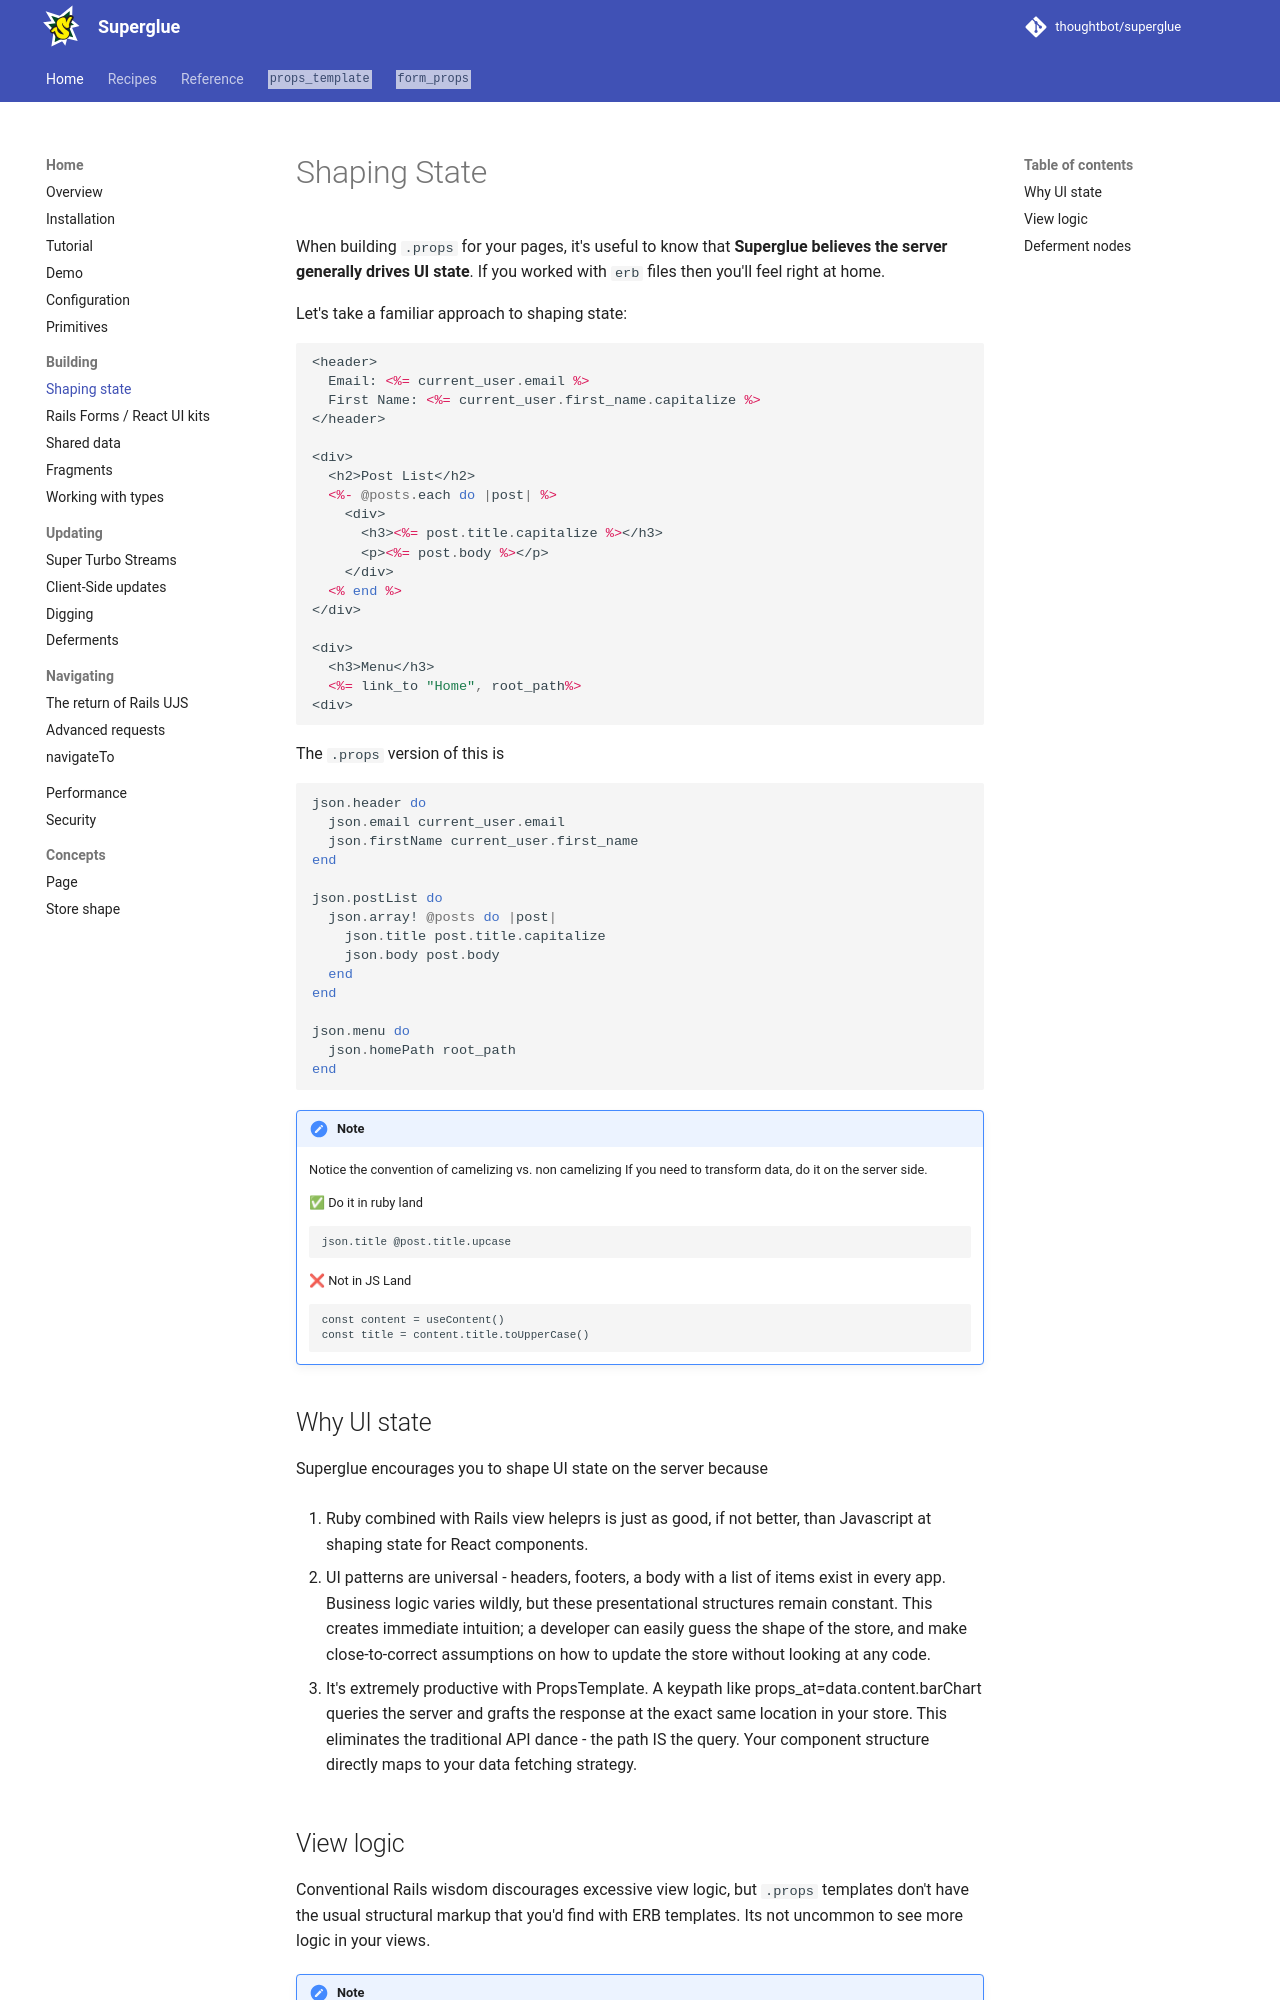

repository: thoughtbot/superglue · page: 2.0.beta/shaping/index.html · generator: mkdocs

# Shaping State

When building `.props` for your pages, it's useful to know that __Superglue
believes the server generally drives UI state__. If you worked with `erb`
files then you'll feel right at home. 

Let's take a familiar approach to shaping state:

```erb
<header>
  Email: <%= current_user.email %>
  First Name: <%= current_user.first_name.capitalize %> 
</header>

<div>
  <h2>Post List</h2>
  <%- @posts.each do |post| %>
    <div>
      <h3><%= post.title.capitalize %></h3>
      <p><%= post.body %></p>
    </div>
  <% end %>
</div>

<div>
  <h3>Menu</h3>
  <%= link_to "Home", root_path%>
<div>
```

The `.props` version of this is

```ruby
json.header do
  json.email current_user.email
  json.firstName current_user.first_name
end

json.postList do
  json.array! @posts do |post|
    json.title post.title.capitalize
    json.body post.body
  end
end

json.menu do 
  json.homePath root_path
end
```
!!! note
    Notice the convention of camelizing vs. non camelizing If you need to
    transform data, do it on the server side.

    
    ✅ Do it in ruby land
    ```
    json.title @post.title.upcase
    ```
    
    ❌ Not in JS Land
    ```
    const content = useContent()
    const title = content.title.toUpperCase()
    ```
